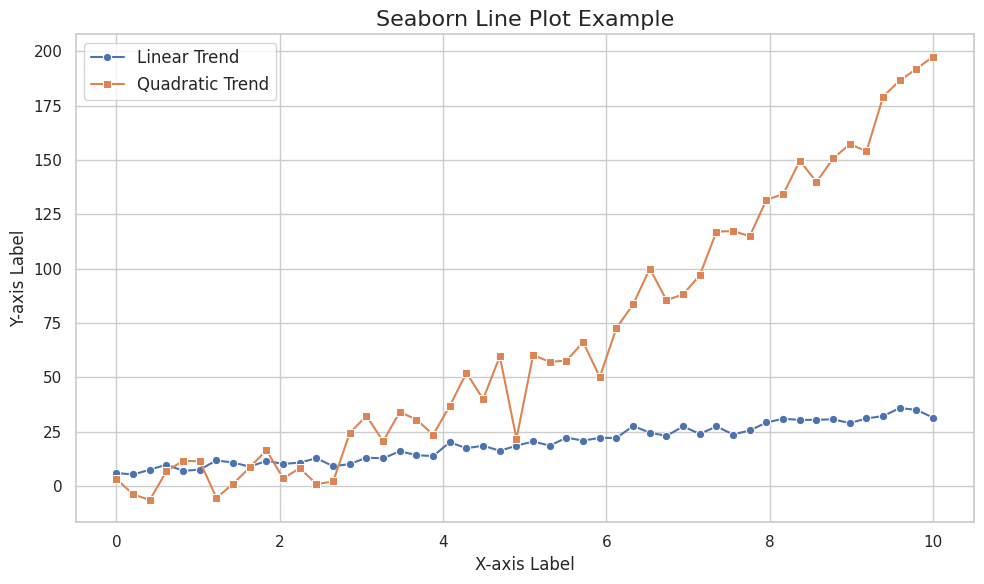
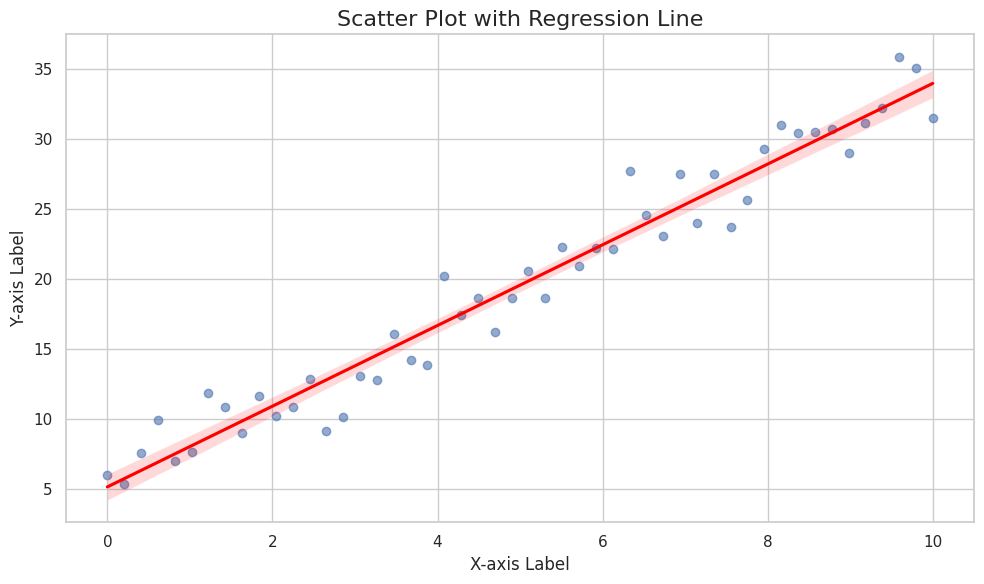
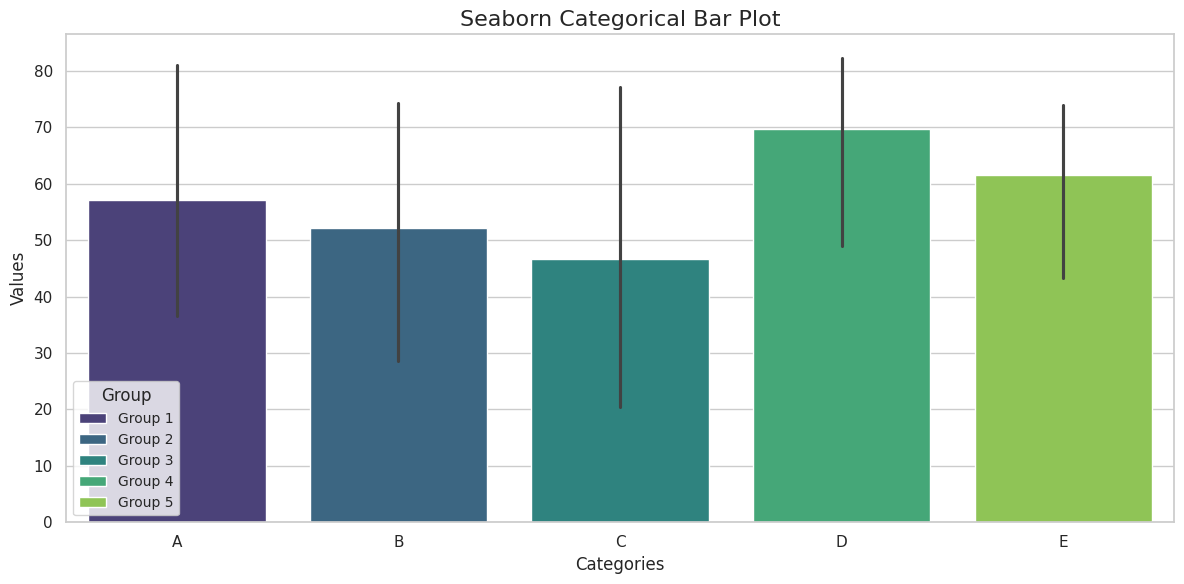
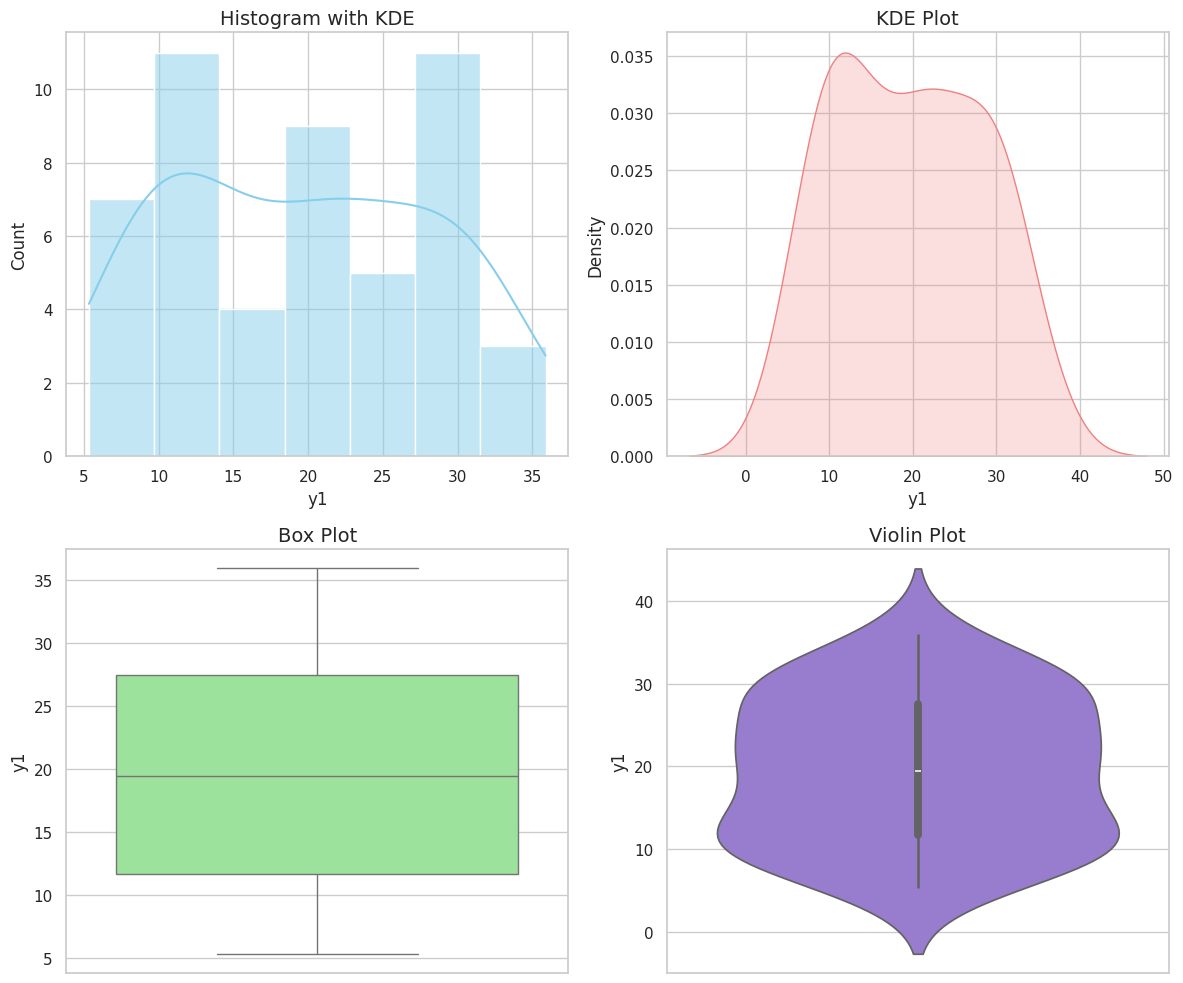
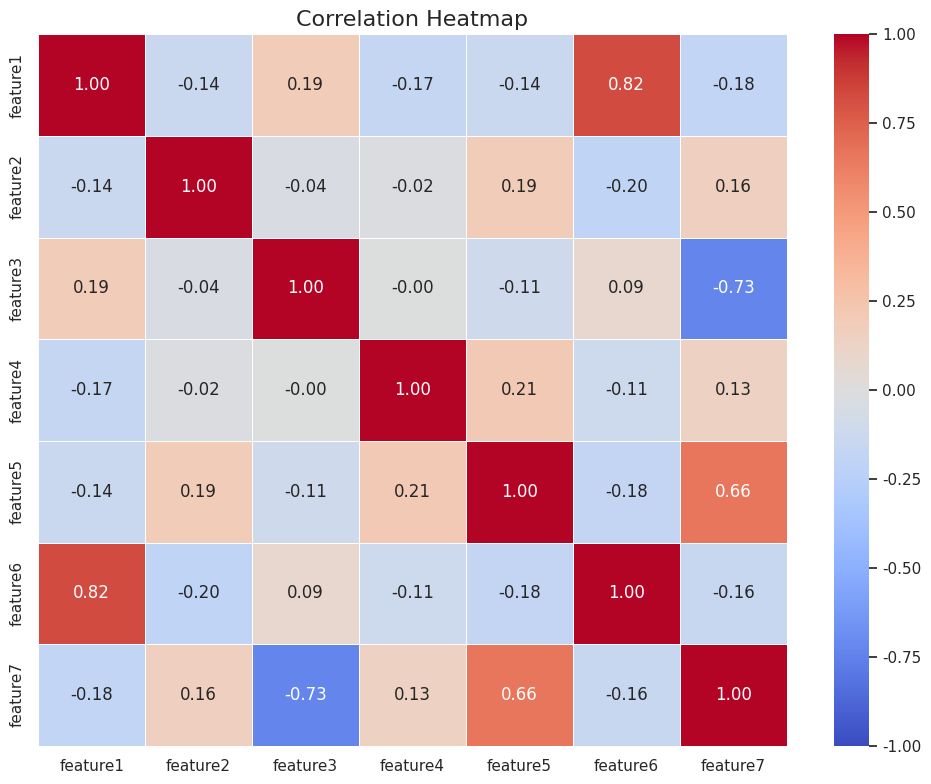
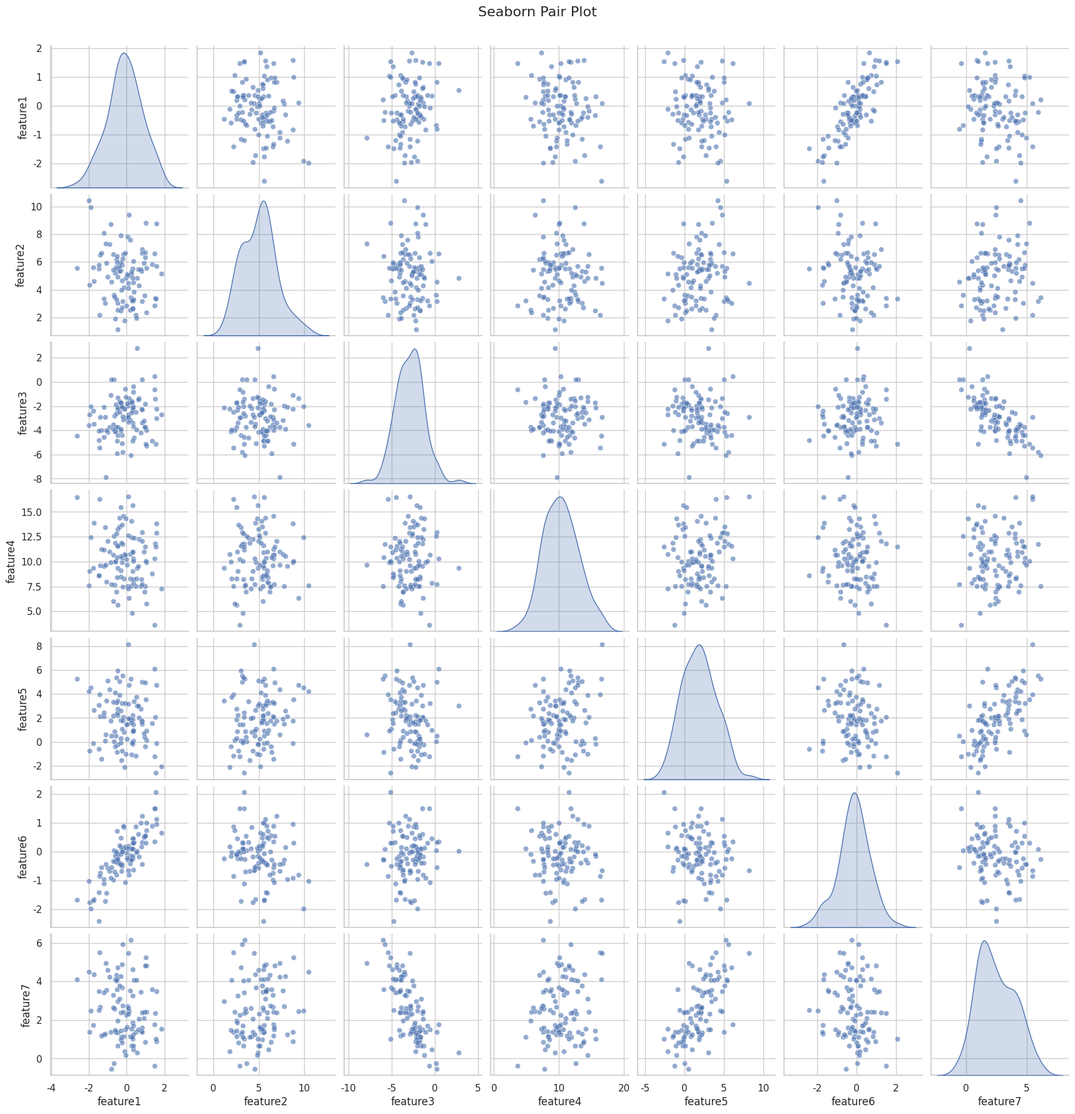
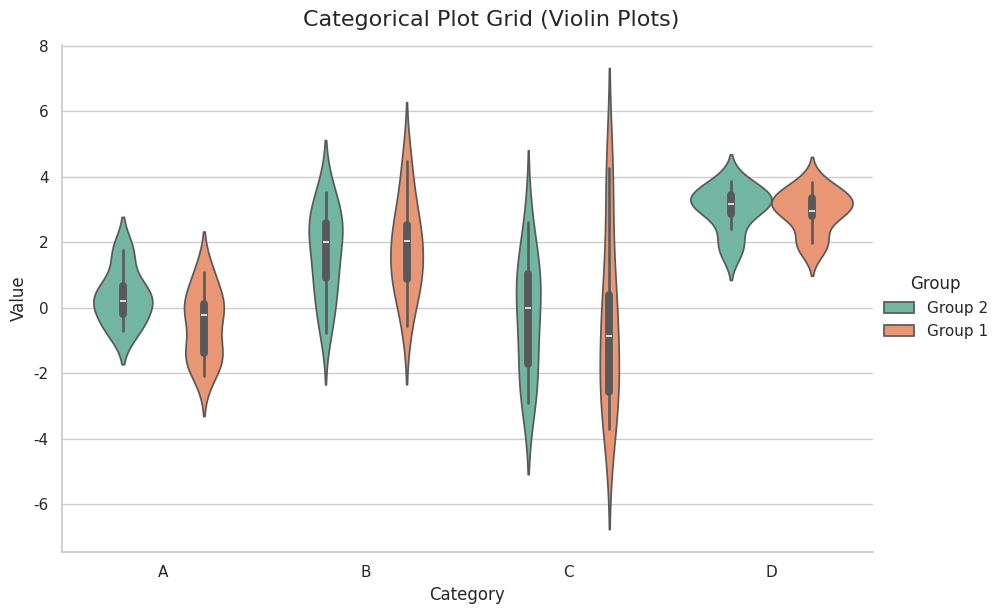

Write Python code to recreate these figures, in order.
#!/usr/bin/env python3
"""
Seaborn Basics Demo
This script demonstrates how seaborn enhances matplotlib visualizations.
"""

import pandas as pd
import numpy as np
import matplotlib.pyplot as plt
import seaborn as sns

# Create a directory for saving plots if it doesn't exist
import os
if not os.path.exists('plots'):
    os.makedirs('plots')

print("=" * 50)
print("SEABORN VISUALIZATION DEMONSTRATION")
print("=" * 50)

# Set the seaborn style
sns.set_theme(style="whitegrid")
print("\nSeaborn theme set to 'whitegrid'")

# Create sample data
np.random.seed(42)  # For reproducibility
x = np.linspace(0, 10, 50)
y1 = 3 * x + 5 + np.random.normal(0, 2, 50)
y2 = 2 * x**2 + np.random.normal(0, 10, 50)

# Create a DataFrame for the demonstrations
df = pd.DataFrame({
    'x': x,
    'y1': y1,
    'y2': y2,
    'category': np.random.choice(['A', 'B', 'C', 'D'], 50)
})

# 1. Enhanced Line Plot
print("\n1. Creating an enhanced line plot with seaborn")
plt.figure(figsize=(10, 6))
sns.lineplot(x='x', y='y1', data=df, label='Linear Trend', marker='o')
sns.lineplot(x='x', y='y2', data=df, label='Quadratic Trend', marker='s')

# Adding plot elements
plt.title('Seaborn Line Plot Example', fontsize=16)
plt.xlabel('X-axis Label', fontsize=12)
plt.ylabel('Y-axis Label', fontsize=12)
plt.legend(fontsize=12)

# Save the plot
plt.tight_layout()
plt.savefig('plots/seaborn_line_plot.png', dpi=300)
print("Enhanced line plot saved as 'plots/seaborn_line_plot.png'")
plt.close()

# 2. Enhanced Scatter Plot with Regression Line
print("\n2. Creating a scatter plot with regression line")
plt.figure(figsize=(10, 6))
sns.regplot(x='x', y='y1', data=df, scatter_kws={'alpha':0.6}, line_kws={'color':'red'})

# Adding plot elements
plt.title('Scatter Plot with Regression Line', fontsize=16)
plt.xlabel('X-axis Label', fontsize=12)
plt.ylabel('Y-axis Label', fontsize=12)

# Save the plot
plt.tight_layout()
plt.savefig('plots/seaborn_regplot.png', dpi=300)
print("Scatter plot with regression line saved as 'plots/seaborn_regplot.png'")
plt.close()

# 3. Enhanced Bar Plot (Categorical)
print("\n3. Creating an enhanced categorical bar plot")
# Create categorical data
cat_data = pd.DataFrame({
    'category': ['A', 'B', 'C', 'D', 'E'] * 5,
    'group': ['Group 1', 'Group 2', 'Group 3', 'Group 4', 'Group 5'] * 5,
    'value': np.random.randint(10, 100, 25)
})

plt.figure(figsize=(12, 6))
sns.barplot(x='category', y='value', hue='group', data=cat_data, palette='viridis')

# Adding plot elements
plt.title('Seaborn Categorical Bar Plot', fontsize=16)
plt.xlabel('Categories', fontsize=12)
plt.ylabel('Values', fontsize=12)
plt.legend(title='Group', fontsize=10, title_fontsize=12)

# Save the plot
plt.tight_layout()
plt.savefig('plots/seaborn_barplot.png', dpi=300)
print("Enhanced bar plot saved as 'plots/seaborn_barplot.png'")
plt.close()

# 4. Distribution Plots
print("\n4. Creating distribution plots")
plt.figure(figsize=(12, 10))

# Create a 2x2 grid of subplots
plt.subplot(2, 2, 1)
sns.histplot(df['y1'], kde=True, color='skyblue')
plt.title('Histogram with KDE', fontsize=14)

plt.subplot(2, 2, 2)
sns.kdeplot(df['y1'], fill=True, color='lightcoral')
plt.title('KDE Plot', fontsize=14)

plt.subplot(2, 2, 3)
sns.boxplot(y=df['y1'], color='lightgreen')
plt.title('Box Plot', fontsize=14)

plt.subplot(2, 2, 4)
sns.violinplot(y=df['y1'], color='mediumpurple')
plt.title('Violin Plot', fontsize=14)

# Save the plot
plt.tight_layout()
plt.savefig('plots/seaborn_distributions.png', dpi=300)
print("Distribution plots saved as 'plots/seaborn_distributions.png'")
plt.close()

# 5. Heatmap for Correlation
print("\n5. Creating a correlation heatmap")
# Create a more complex dataset for correlation
np.random.seed(42)
corr_data = pd.DataFrame({
    'feature1': np.random.normal(0, 1, 100),
    'feature2': np.random.normal(5, 2, 100),
    'feature3': np.random.normal(-3, 1.5, 100),
    'feature4': np.random.normal(10, 3, 100),
    'feature5': np.random.normal(2, 2, 100)
})

# Add some correlations
corr_data['feature6'] = corr_data['feature1'] * 0.8 + np.random.normal(0, 0.5, 100)
corr_data['feature7'] = corr_data['feature3'] * -0.6 + corr_data['feature5'] * 0.4 + np.random.normal(0, 0.5, 100)

# Calculate correlation matrix
corr_matrix = corr_data.corr()

plt.figure(figsize=(10, 8))
sns.heatmap(corr_matrix, annot=True, cmap='coolwarm', vmin=-1, vmax=1, fmt='.2f', linewidths=0.5)
plt.title('Correlation Heatmap', fontsize=16)

# Save the plot
plt.tight_layout()
plt.savefig('plots/seaborn_heatmap.png', dpi=300)
print("Correlation heatmap saved as 'plots/seaborn_heatmap.png'")
plt.close()

# 6. Pair Plot with Seaborn
print("\n6. Creating a pair plot with seaborn")
# Use the same data as the heatmap
plt.figure(figsize=(12, 10))
sns.pairplot(corr_data, diag_kind='kde', plot_kws={'alpha': 0.6}, height=2.5)
plt.suptitle('Seaborn Pair Plot', y=1.02, fontsize=16)

# Save the plot
plt.savefig('plots/seaborn_pairplot.png', dpi=300)
print("Seaborn pair plot saved as 'plots/seaborn_pairplot.png'")
plt.close()

# 7. Categorical Plot Grid
print("\n7. Creating a categorical plot grid")
# Create a dataset with categorical and numerical variables
cat_grid_data = pd.DataFrame({
    'category': np.repeat(['A', 'B', 'C', 'D'], 25),
    'value': np.concatenate([
        np.random.normal(0, 1, 25),
        np.random.normal(2, 1.5, 25),
        np.random.normal(-1, 2, 25),
        np.random.normal(3, 0.8, 25)
    ]),
    'group': np.random.choice(['Group 1', 'Group 2'], 100)
})

plt.figure(figsize=(15, 10))
g = sns.catplot(
    data=cat_grid_data, kind="violin",
    x="category", y="value", hue="group",
    palette="Set2", height=6, aspect=1.5
)
g.set_axis_labels("Category", "Value")
g.legend.set_title("Group")
g.fig.suptitle('Categorical Plot Grid (Violin Plots)', y=1.02, fontsize=16)

# Save the plot
plt.savefig('plots/seaborn_catplot.png', dpi=300)
print("Categorical plot grid saved as 'plots/seaborn_catplot.png'")
plt.close()

print("\n" + "=" * 50)
print("END OF SEABORN BASICS DEMO")
print("=" * 50)
